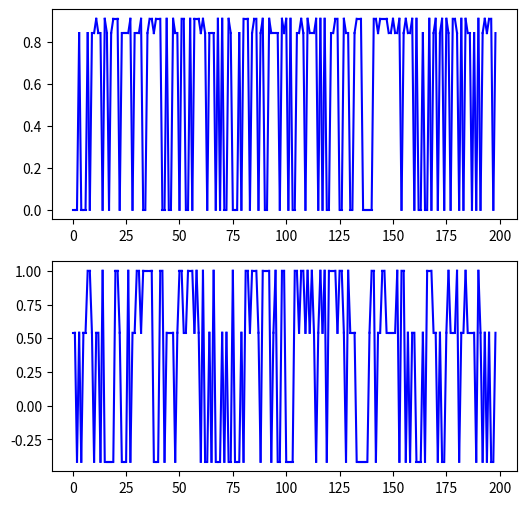

Source code (Python):
# -*- coding: utf-8 -*-

import time
import random

import numpy as np
import matplotlib.pyplot as plt


def plot_double_dynamic(x1_list, y1_list, x2_list, y2_list, figures: tuple = None,
                        x1_label=None, y1_label=None,
                        x2_label=None, y2_label=None,
                        title1=None, title2=None):
    if figures is None:
        figure, ax = plt.subplots(1, 2, figsize=(10, 5))
    else:
        if len(figures) == 2:
            figure, ax = figures
        else:
            raise ValueError('figures value error,  It must be two values')
    if x1_label:
        ax[0].set_xlabel(x1_label)
    if y1_label:
        ax[0].set_ylabel(y1_label)
    ax[0].plot(x1_list, y1_list, c='b')
    if title1:
        ax[0].set_title(title1)

    if x2_label:
        ax[1].set_xlabel(x2_label)
    if y2_label:
        ax[1].set_ylabel(y2_label)
    ax[1].plot(x2_list, y2_list, c='b')
    if title2:
        ax[1].set_title(title2)
    plt.pause(0.001)
    figure.canvas.draw()


def producer(length):
    count = 0
    while count < length:
        y1 = np.sin(random.randrange(0, 3))
        y2 = np.cos(random.randrange(0, 3))
        yield y1, y2
        count += 1


# def consumer(length, arr):
#     count = 0
#     y1_list = []
#     y2_list = []
#     figures = plt.subplots(2, 1, figsize=(6, 6))
#     while count < length:
#         y1, y2 = yield
#         y1_list.append(y1)
#         y2_list.append(y2)
#         x_list = arr[: count + 1]
#         plot_double_dynamic(x_list, y1_list, x_list, y2_list, figures=figures)
#         count += 1
#     plt.close()


def consumer(length, arr):
    count = 0
    y1_list = []
    y2_list = []
    figures = plt.subplots(2, 1, figsize=(6, 6))
    while count < length:
        y1, y2 = yield
        y1_list.append(y1)
        y2_list.append(y2)
        if count > 0:
            x_list = arr[count - 1: count + 1]
            new_y1_list = y1_list[count - 1:]
            new_y2_list = y2_list[count - 1:]
            plot_double_dynamic(x_list, new_y1_list, x_list,
                                new_y2_list, figures=figures)

        count += 1
    plt.close()


if __name__ == '__main__':

    start = time.time()
    length = 200
    arr = np.arange(length)
    p = producer(length)
    c = consumer(length, arr)
    count = 0
    for y1, y2 in p:
        if count == 0:
            c.__next__()
        else:
            c.send((y1, y2))
        count += 1

    print(f'time: {time.time() - start}')

"""
time: 47.987231731414795
time: 14.652785301208496
"""
